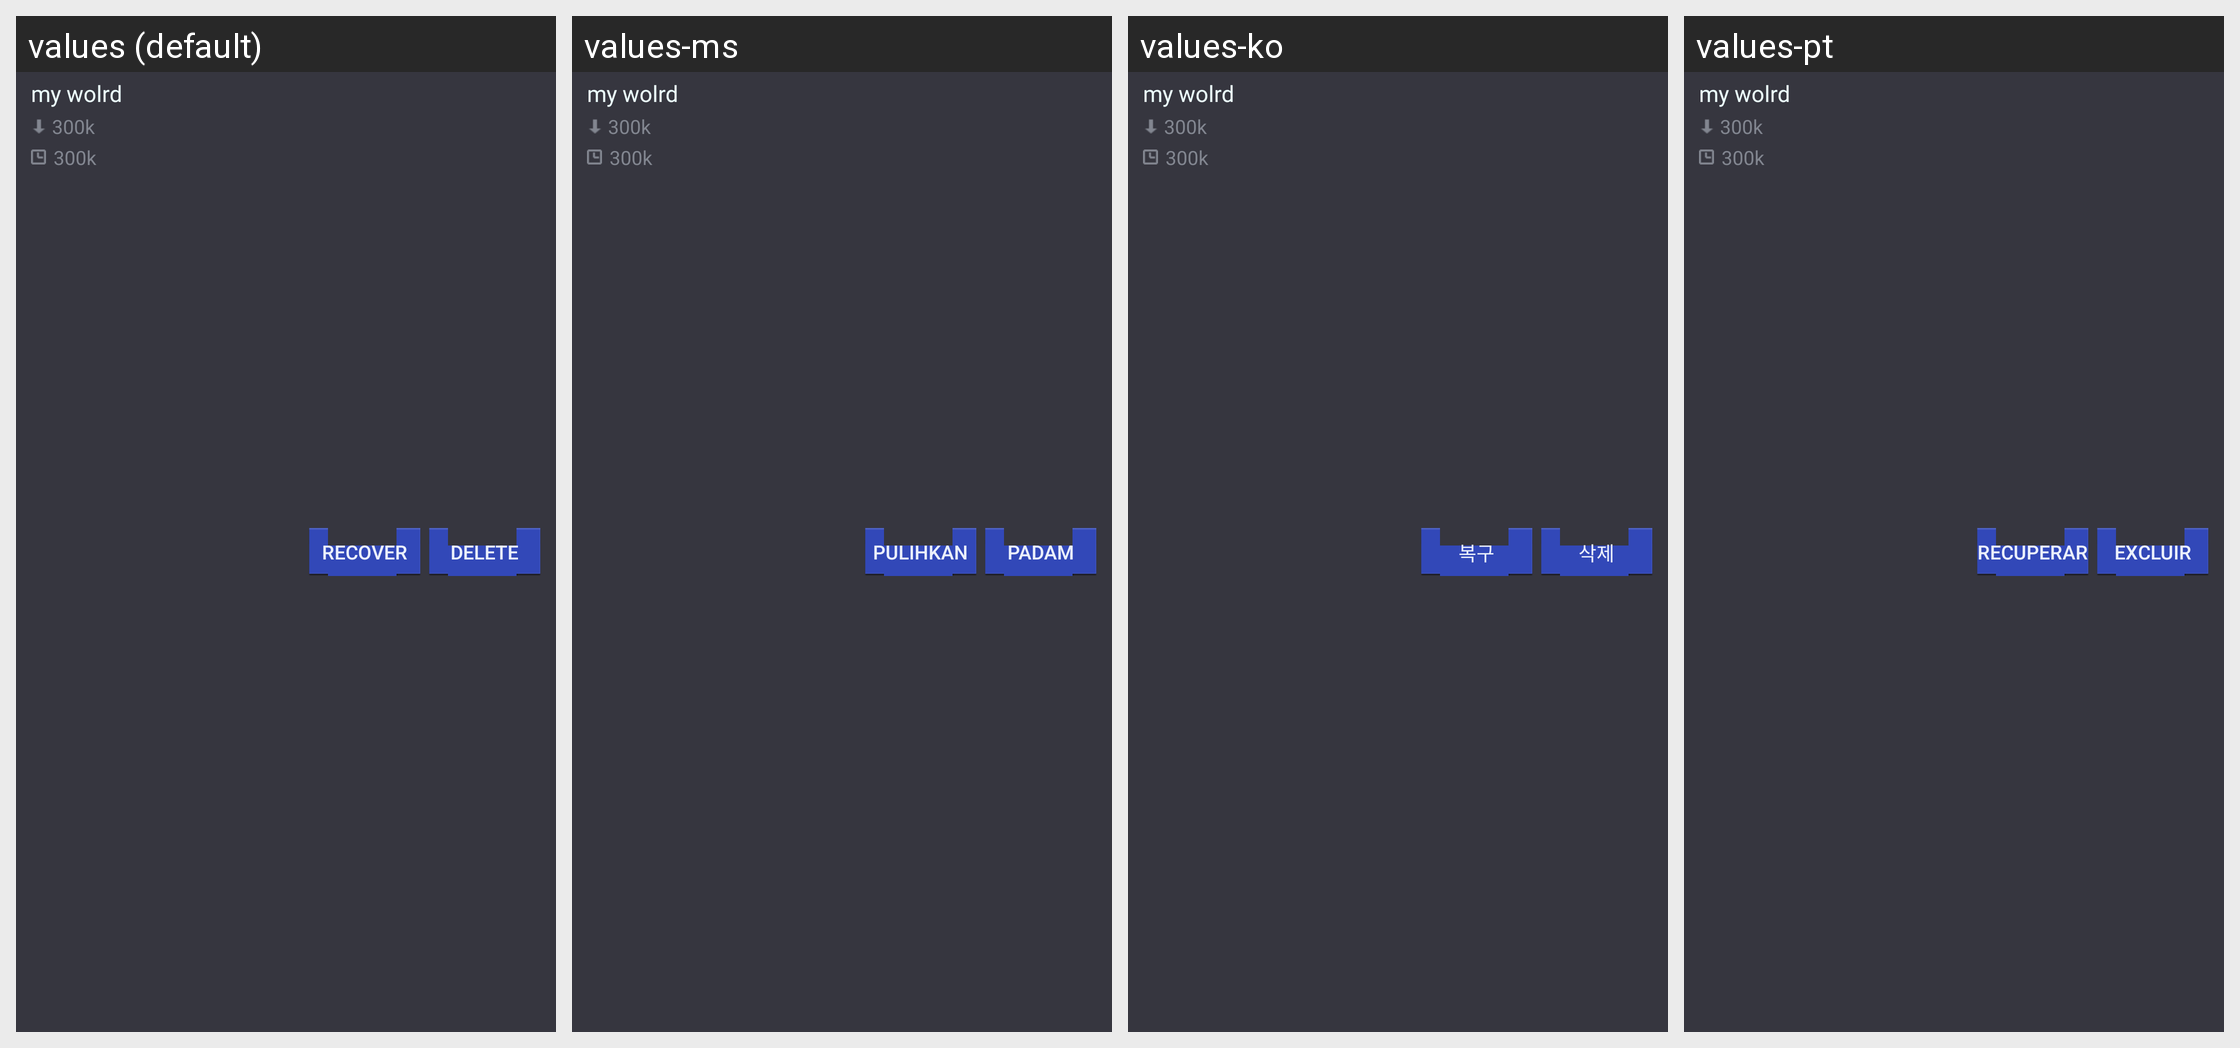

The same Android screen rendered under several of its app's locales, left to right. List the strings drawn on it with the default value and each locale's translation.
Android screen res/layout/mm_mapbackup_recovery_item.xml rendered under 4 locales, left to right: values (default), values-ms, values-ko, values-pt. Device: Nexus 5 (rendered at 1080×1920; each locale shown at half size, 540×960, under a caption strip naming it); theme AppTheme.
Other locales in the repository, not shown: values-af, values-ar, values-bg, values-bn, values-ca, values-cs, values-da, values-de, values-el, values-en, values-en-rGB, values-es, values-fa, values-fi, values-fr, values-gu, values-hi, values-hr, values-hu, values-in, values-it, values-iw, values-ja, values-kn, values-mr, values-nb, values-nl, values-pa, values-pl, values-pt-rPT, values-ro, values-ru, values-sk, values-sr, values-sv, values-sw, values-ta, values-th, values-tl, values-tr, values-uk, values-ur, values-vi, values-zh, values-zh-rCN, values-zh-rHK, values-zh-rTW.
Strings drawn on this screen, with the default value and each locale's value (text and hints the layout hard-codes, and strings that could not be matched under every locale, appear in the picture but are not listed):

mm_backup_recovery_item_recover
  values: Recover
  values-ms: Pulihkan
  values-ko: 복구
  values-pt: Recuperar

myLatestJoinedFragment_delete
  values: Delete
  values-ms: Padam
  values-ko: 삭제
  values-pt: Excluir
